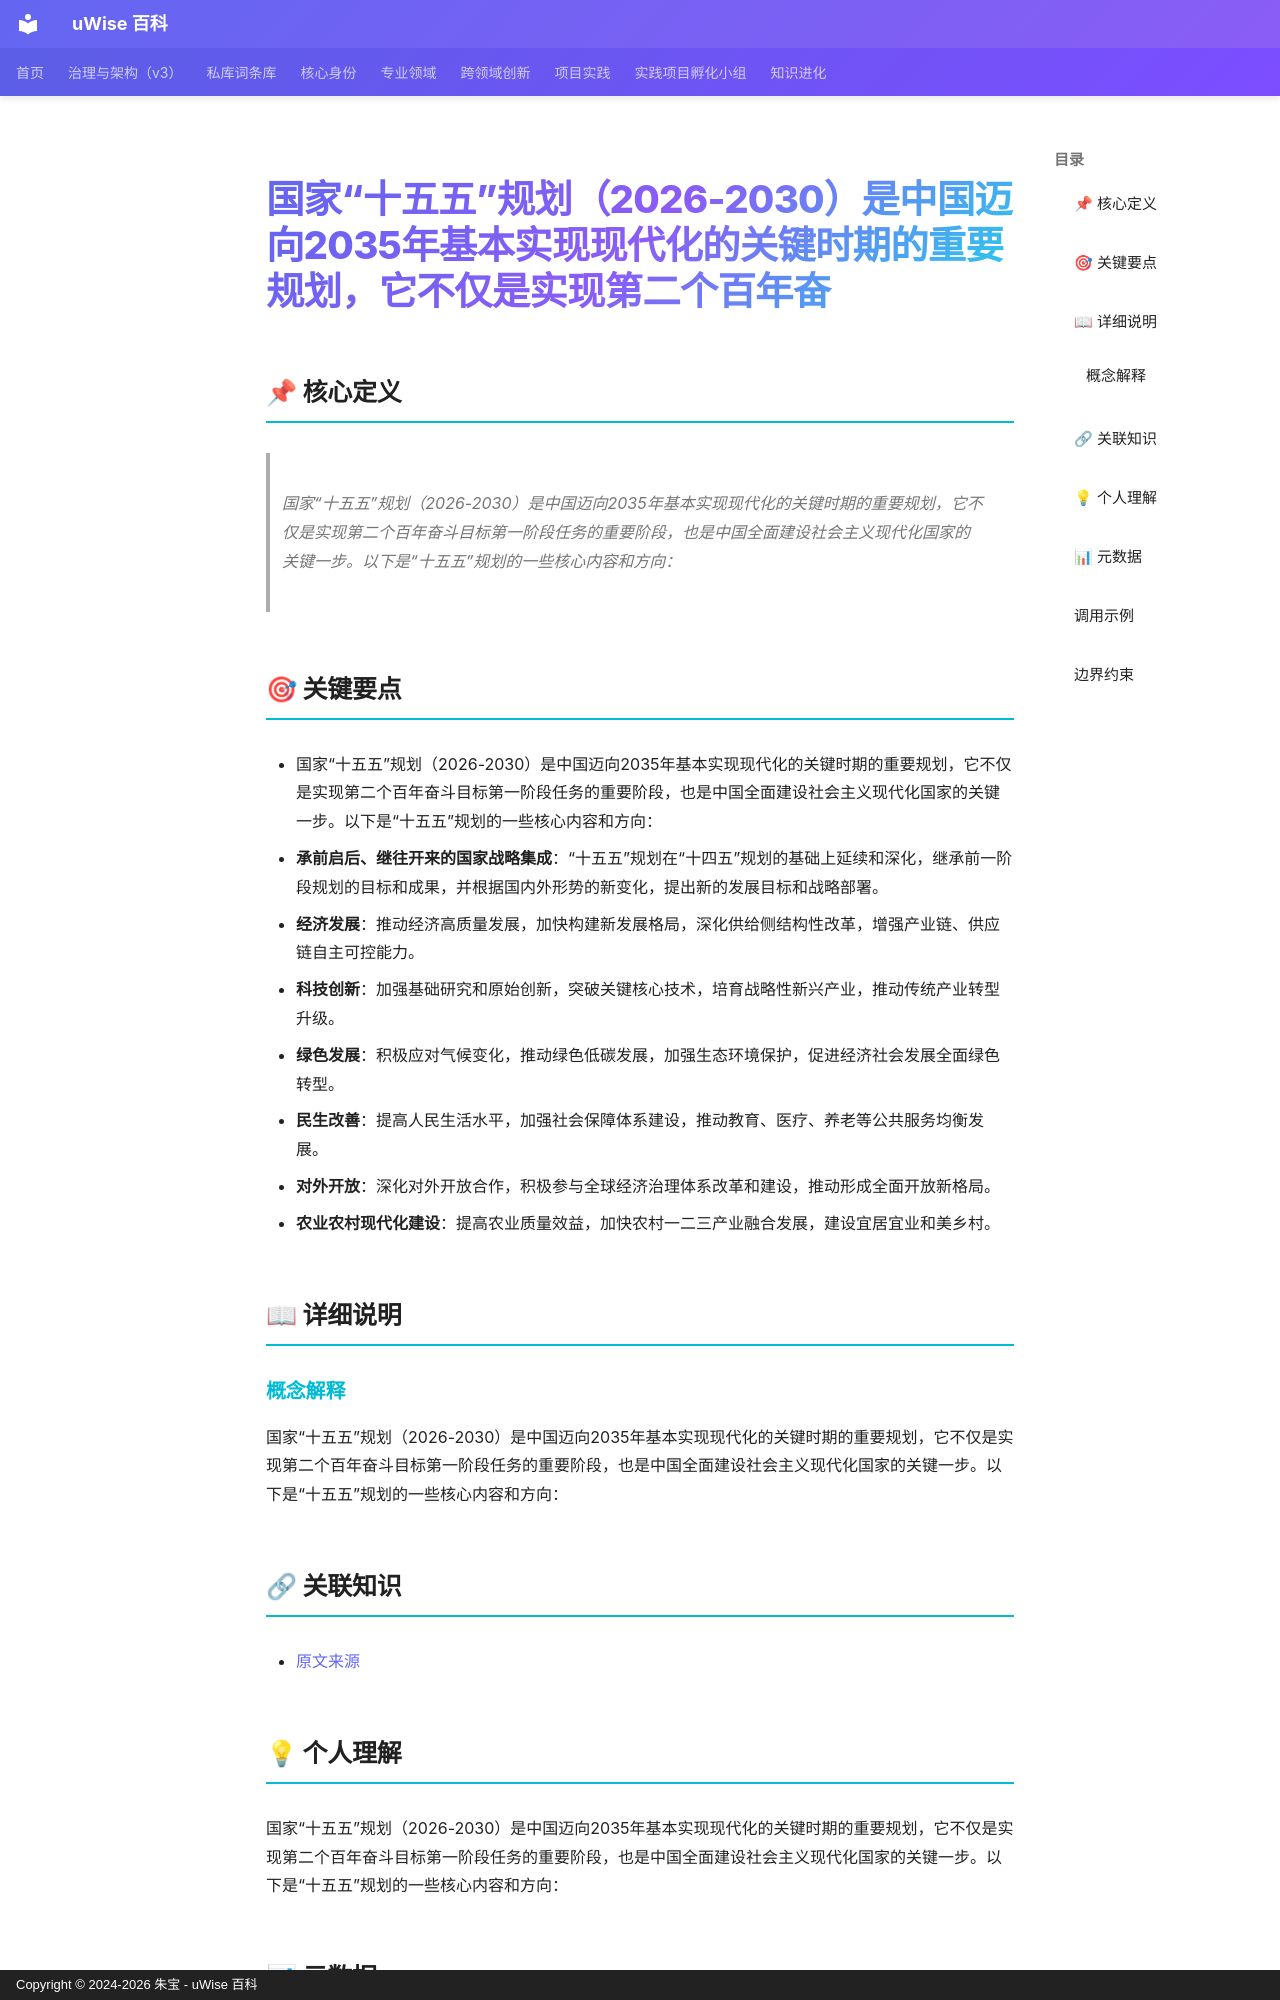

repository: zhubao315/uWise · page: vault-encyclopedia/2026-2030-2035-13540f9e/index.html · generator: mkdocs · copyright: Copyright © 2024-2026 朱宝 - uWise 百科

---
title: "国家“十五五”规划（2026-2030）是中国迈向2035年基本实现现代化的关键时期的重要规划，它不仅是实现第二个百年奋"
description: "国家“十五五”规划（2026-2030）是中国迈向2035年基本实现现代化的关键时期的重要规划，它不仅是实现第二个百年奋斗目标第一阶段任务的重要阶段，也是中国全面建设社会主义现代化国家的关键一步。以下是“十五五”规划的一些核心内容和方向："
---

# 国家“十五五”规划（2026-2030）是中国迈向2035年基本实现现代化的关键时期的重要规划，它不仅是实现第二个百年奋

## 📌 核心定义

> 国家“十五五”规划（2026-2030）是中国迈向2035年基本实现现代化的关键时期的重要规划，它不仅是实现第二个百年奋斗目标第一阶段任务的重要阶段，也是中国全面建设社会主义现代化国家的关键一步。以下是“十五五”规划的一些核心内容和方向：

## 🎯 关键要点

- 国家“十五五”规划（2026-2030）是中国迈向2035年基本实现现代化的关键时期的重要规划，它不仅是实现第二个百年奋斗目标第一阶段任务的重要阶段，也是中国全面建设社会主义现代化国家的关键一步。以下是“十五五”规划的一些核心内容和方向：
- **承前启后、继往开来的国家战略集成**：“十五五”规划在“十四五”规划的基础上延续和深化，继承前一阶段规划的目标和成果，并根据国内外形势的新变化，提出新的发展目标和战略部署。
- **经济发展**：推动经济高质量发展，加快构建新发展格局，深化供给侧结构性改革，增强产业链、供应链自主可控能力。
- **科技创新**：加强基础研究和原始创新，突破关键核心技术，培育战略性新兴产业，推动传统产业转型升级。
- **绿色发展**：积极应对气候变化，推动绿色低碳发展，加强生态环境保护，促进经济社会发展全面绿色转型。
- **民生改善**：提高人民生活水平，加强社会保障体系建设，推动教育、医疗、养老等公共服务均衡发展。
- **对外开放**：深化对外开放合作，积极参与全球经济治理体系改革和建设，推动形成全面开放新格局。
- **农业农村现代化建设**：提高农业质量效益，加快农村一二三产业融合发展，建设宜居宜业和美乡村。

## 📖 详细说明

### 概念解释
国家“十五五”规划（2026-2030）是中国迈向2035年基本实现现代化的关键时期的重要规划，它不仅是实现第二个百年奋斗目标第一阶段任务的重要阶段，也是中国全面建设社会主义现代化国家的关键一步。以下是“十五五”规划的一些核心内容和方向：


## 🔗 关联知识

- [原文来源](../2026-2030-2035-13540f9e/)

## 💡 个人理解

国家“十五五”规划（2026-2030）是中国迈向2035年基本实现现代化的关键时期的重要规划，它不仅是实现第二个百年奋斗目标第一阶段任务的重要阶段，也是中国全面建设社会主义现代化国家的关键一步。以下是“十五五”规划的一些核心内容和方向：
